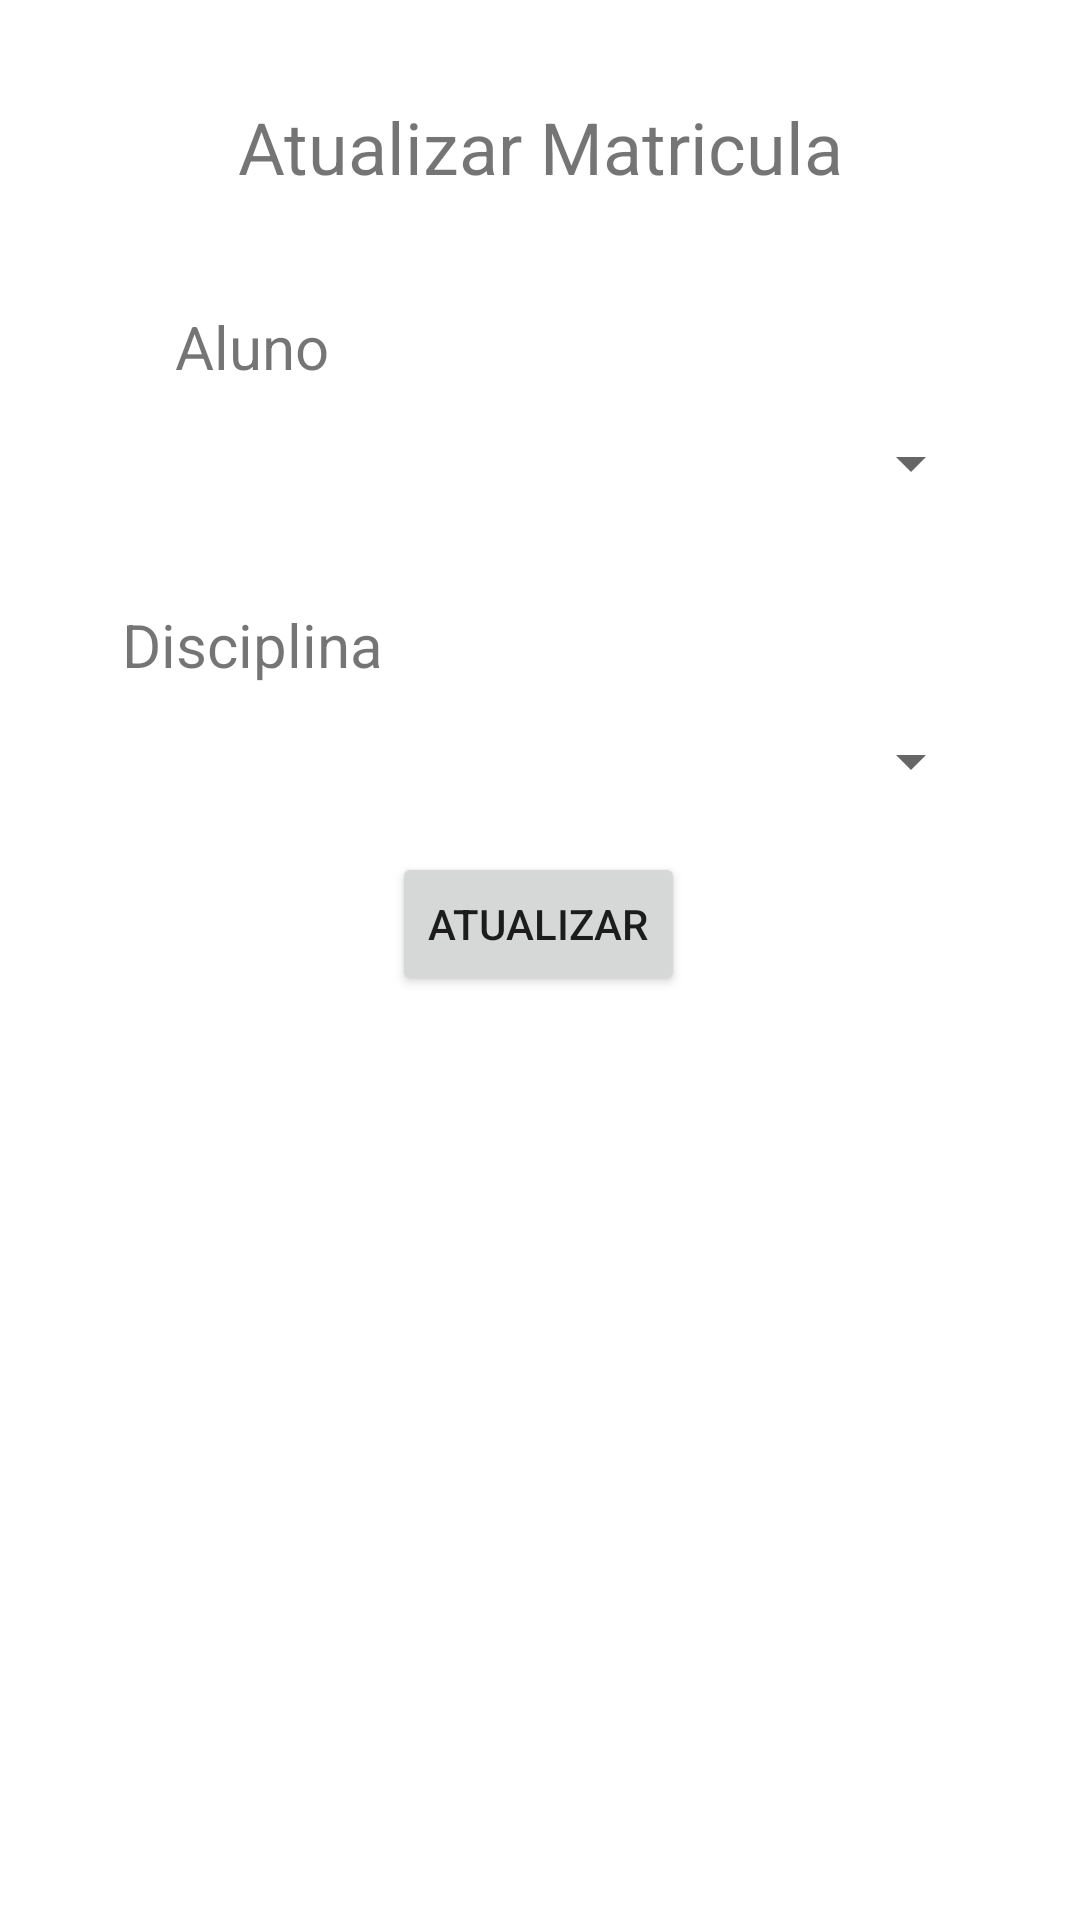

Android layout source for this screen:
<!-- AndroidManifest.xml: application theme Theme.GestaoActivity -->
<!-- res/layout/activity_edit_matricula.xml -->
<?xml version="1.0" encoding="utf-8"?>
<androidx.constraintlayout.widget.ConstraintLayout xmlns:android="http://schemas.android.com/apk/res/android"
    xmlns:app="http://schemas.android.com/apk/res-auto"
    xmlns:tools="http://schemas.android.com/tools"
    android:layout_width="match_parent"
    android:layout_height="match_parent"
    tools:context=".EditMatriculaActivity">

    <Spinner
        android:id="@+id/spDisciplina"
        android:layout_width="295dp"
        android:layout_height="43dp"
        app:layout_constraintBottom_toBottomOf="parent"
        app:layout_constraintEnd_toEndOf="parent"
        app:layout_constraintStart_toStartOf="parent"
        app:layout_constraintTop_toTopOf="parent"
        app:layout_constraintVertical_bias="0.389" />

    <TextView
        android:id="@+id/textView7"
        android:layout_width="168dp"
        android:layout_height="31dp"
        android:text="Disciplina"
        android:textAlignment="center"
        android:textSize="20sp"
        app:layout_constraintBottom_toTopOf="@+id/spDisciplina"
        tools:layout_editor_absoluteX="121dp" />

    <TextView
        android:id="@+id/textView4"
        android:layout_width="221dp"
        android:layout_height="46dp"
        android:text="Atualizar Matricula"
        android:textAlignment="center"
        android:textSize="24sp"
        app:layout_constraintBottom_toBottomOf="parent"
        app:layout_constraintEnd_toEndOf="parent"
        app:layout_constraintStart_toStartOf="parent"
        app:layout_constraintTop_toTopOf="parent"
        app:layout_constraintVertical_bias="0.055" />

    <Spinner
        android:id="@+id/spAluno"
        android:layout_width="295dp"
        android:layout_height="43dp"
        app:layout_constraintBottom_toBottomOf="parent"
        app:layout_constraintEnd_toEndOf="parent"
        app:layout_constraintStart_toStartOf="parent"
        app:layout_constraintTop_toTopOf="parent"
        app:layout_constraintVertical_bias="0.223" />

    <TextView
        android:id="@+id/textView5"
        android:layout_width="168dp"
        android:layout_height="31dp"
        android:text="Aluno"
        android:textAlignment="center"
        android:textSize="20sp"
        app:layout_constraintBottom_toTopOf="@+id/spAluno"
        tools:layout_editor_absoluteX="121dp" />

    <Button
        android:id="@+id/btCadMatricula"
        android:layout_width="wrap_content"
        android:layout_height="wrap_content"
        android:onClick="editMatricula"
        android:text="Atualizar"
        app:layout_constraintBottom_toBottomOf="parent"
        app:layout_constraintEnd_toEndOf="parent"
        app:layout_constraintHorizontal_bias="0.498"
        app:layout_constraintStart_toStartOf="parent"
        app:layout_constraintTop_toTopOf="parent"
        app:layout_constraintVertical_bias="0.48" />

</androidx.constraintlayout.widget.ConstraintLayout>
<!-- resources referenced by this layout -->
<resources>
  <style name="Theme.GestaoActivity" parent="Theme.MaterialComponents.DayNight.DarkActionBar">
          
          <item name="colorPrimary">@color/purple_500</item>
          <item name="colorPrimaryVariant">@color/purple_700</item>
          <item name="colorOnPrimary">@color/white</item>
          
          <item name="colorSecondary">@color/teal_200</item>
          <item name="colorSecondaryVariant">@color/teal_700</item>
          <item name="colorOnSecondary">@color/black</item>
          
          <item name="android:statusBarColor" tools:targetApi="l">?attr/colorPrimaryVariant</item>
          
      </style>
  <!-- not gathered from this repository: default colours our renderer supplied (Android Studio template values) -->
  <color name="purple_500">#FF6200EE</color>
  <color name="purple_700">#FF3700B3</color>
  <color name="teal_200">#FF03DAC5</color>
  <color name="teal_700">#FF018786</color>
  <color name="black">#FF000000</color>
  <color name="white">#FFFFFFFF</color>
</resources>
